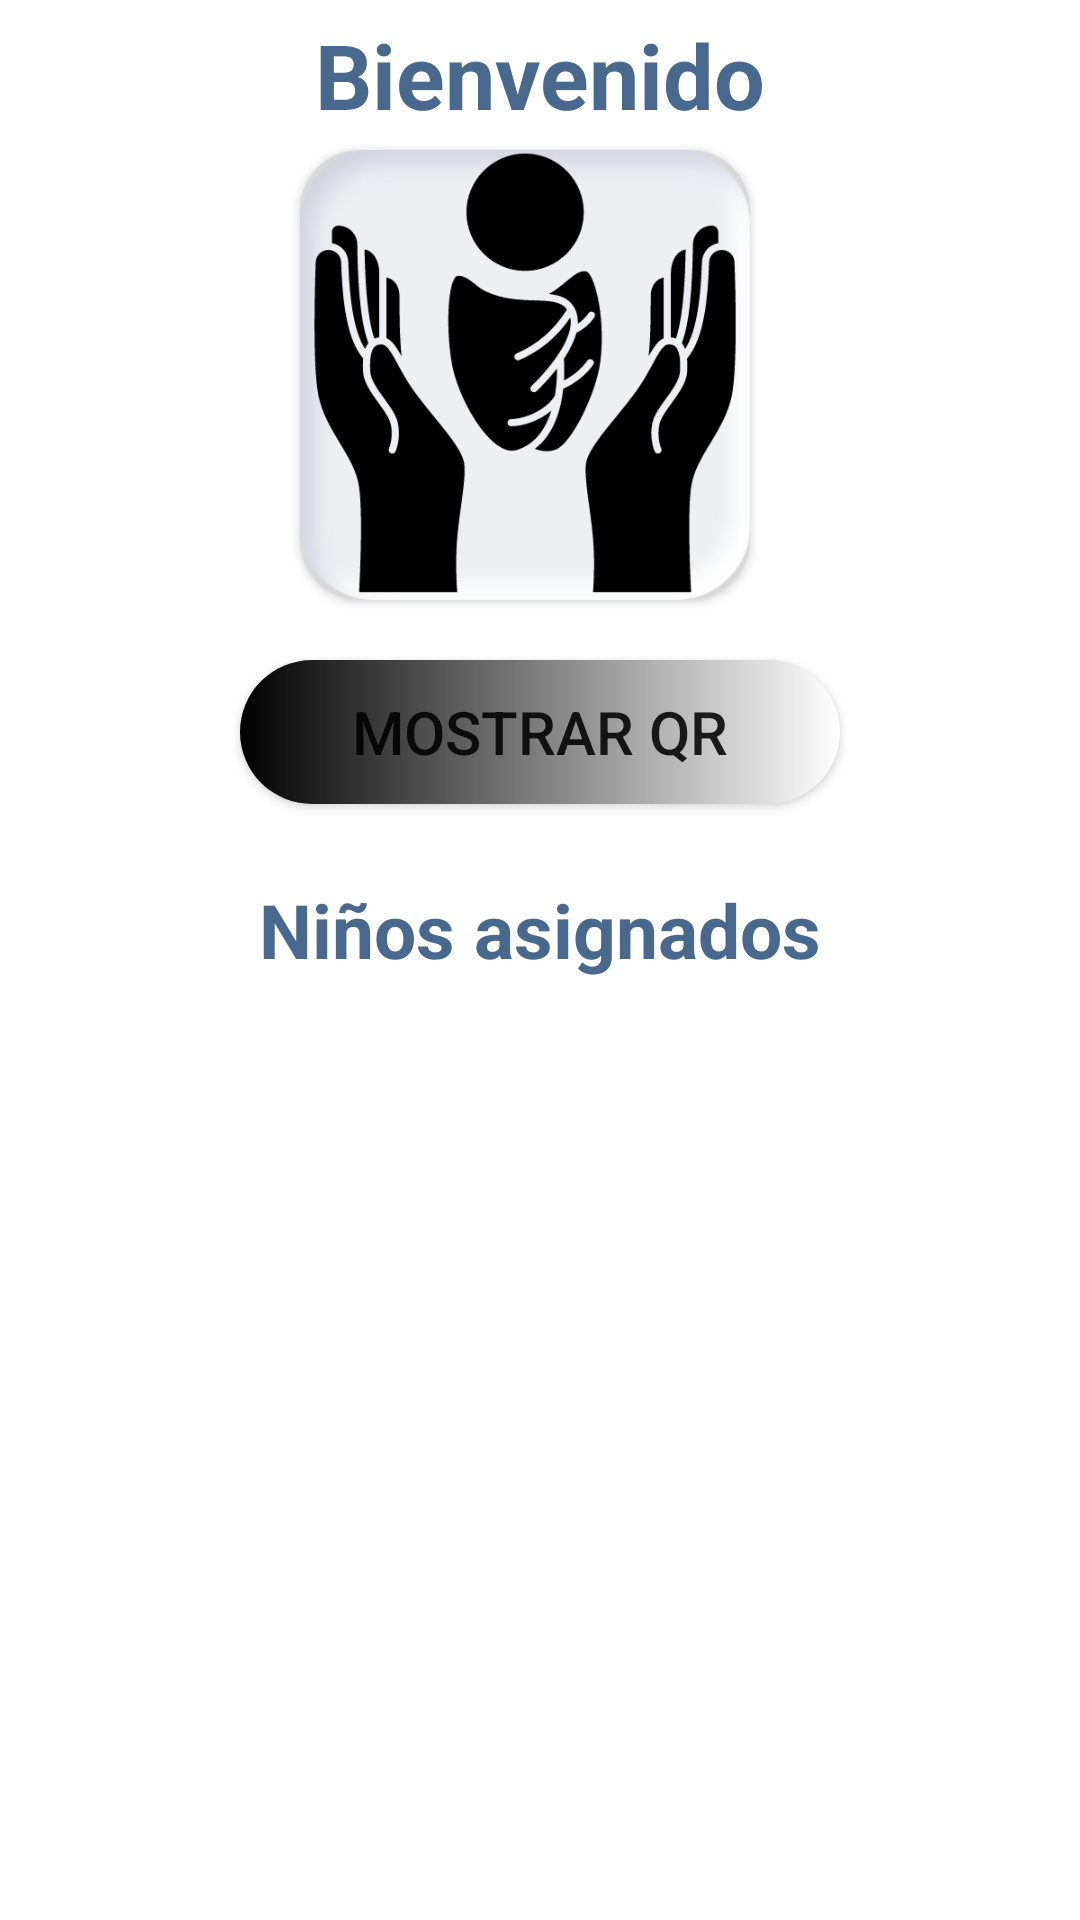

Produce the Android XML layout that renders to this screen, including the resource entries it uses.
<!-- AndroidManifest.xml: application theme Base.Theme.KindersControl -->
<!-- res/layout/fragment_tutor_panel.xml -->
<?xml version="1.0" encoding="utf-8"?>
<androidx.constraintlayout.widget.ConstraintLayout xmlns:android="http://schemas.android.com/apk/res/android"
    xmlns:app="http://schemas.android.com/apk/res-auto"
    xmlns:tools="http://schemas.android.com/tools"
    android:layout_width="match_parent"
    android:layout_height="match_parent"
    tools:context=".tutor.TutorPanelFragment">

    <TextView
        android:id="@+id/nombreTutor"
        style="@style/tvTitulos1"
        android:text="Bienvenido"
        android:layout_width="0dp"
        android:layout_height="50dp"
        android:layout_marginTop="0dp"
        android:autoSizeMaxTextSize="30sp"
        android:autoSizeMinTextSize="20sp"
        android:autoSizeStepGranularity="2sp"
        android:autoSizeTextType="uniform"
        android:gravity="center"
        app:layout_constraintEnd_toEndOf="parent"
        app:layout_constraintStart_toStartOf="parent"
        app:layout_constraintTop_toTopOf="parent" />

    <androidx.cardview.widget.CardView
        android:id="@+id/imageView"
        android:layout_width="wrap_content"
        android:layout_height="wrap_content"
        android:layout_marginEnd="10dp"
        app:cardCornerRadius="20dp"
        app:layout_constraintEnd_toEndOf="parent"
        app:layout_constraintStart_toStartOf="parent"
        app:layout_constraintTop_toBottomOf="@id/nombreTutor">

        <ImageView
            android:id="@+id/imagenUsuario"
            android:layout_width="150dp"
            android:layout_height="150dp"
            android:contentDescription="imagenAlumno"
            android:src="@drawable/logokinder"
            app:layout_constraintBottom_toBottomOf="parent" />
    </androidx.cardview.widget.CardView>


    <Button
        android:id="@+id/btnMostrarQR"
        style="@style/botonMenu"
        android:layout_marginTop="20dp"
        android:text="Mostrar QR"
        app:layout_constraintEnd_toEndOf="parent"
        app:layout_constraintHorizontal_bias="0.5"
        app:layout_constraintStart_toStartOf="parent"
        app:layout_constraintTop_toBottomOf="@+id/imageView" />

    <TextView
        android:id="@+id/textView2"
        style="@style/tvTitulos2"
        android:layout_width="wrap_content"
        android:layout_height="wrap_content"
        android:layout_marginTop="25dp"
        android:text="Niños asignados"
        app:layout_constraintEnd_toEndOf="parent"
        app:layout_constraintStart_toStartOf="parent"
        app:layout_constraintTop_toBottomOf="@+id/btnMostrarQR" />
    
    <ListView
        android:id="@+id/lsAsignacionesTutor"
        android:layout_width="0dp"
        android:layout_height="0dp"
        android:layout_marginTop="25dp"
        app:layout_constraintBottom_toBottomOf="parent"
        app:layout_constraintEnd_toEndOf="parent"
        app:layout_constraintStart_toStartOf="parent"
        app:layout_constraintTop_toBottomOf="@+id/textView2" />
</androidx.constraintlayout.widget.ConstraintLayout>
<!-- resources referenced by this layout -->
<resources>
  <color name="hipervinculos">#3592c4</color>
  <!-- drawable logokinder: png bitmap (drawable, 46470 bytes) -->
  <style name="botonMenu">
          <item name="android:layout_height">wrap_content</item>
          <item name="android:layout_width">200dp</item>
          <item name="android:textSize">20sp</item>
          <item name="android:background">@drawable/boton_login</item>
      </style>
  <style name="tvTitulos1">
          <item name="android:layout_height">wrap_content</item>
          <item name="android:layout_width">wrap_content</item>
          <item name="android:textColor">@color/textColor</item>
          <item name="android:layout_gravity">center</item>
          <item name="android:textSize">40sp</item>
          <item name="android:textStyle">bold</item>
          <item name="android:layout_marginBottom">30dp</item>
          <item name="android:layout_marginTop">10dp</item>
      </style>
  <style name="tvTitulos2">
          <item name="android:layout_height">wrap_content</item>
          <item name="android:layout_width">wrap_content</item>
          <item name="android:textSize">25sp</item>
          <item name="android:textStyle">bold</item>
          <item name="android:textColor">@color/textColor</item>
          <item name="android:layout_marginBottom">15dp</item>
      </style>
  <style name="Base.Theme.KindersControl" parent="Theme.MaterialComponents.DayNight.DarkActionBar">
          
          <item name="colorPrimary">@color/botones</item>
          <item name="colorSecondary">@color/textColor</item>
      </style>
  <!-- drawable boton_login (drawable) -->
  <?xml version="1.0" encoding="utf-8"?>
  <shape xmlns:android="http://schemas.android.com/apk/res/android">
  
      <gradient
          android:startColor="@color/black"
          android:endColor="@color/white"/>
  
      <corners
          android:radius="25dp"/>
  
  </shape>
  <color name="textColor">#49688D</color>
  <color name="botones">#49688D</color>
  <color name="black">#FF000000</color>
  <color name="white">#FFFFFFFF</color>
</resources>
